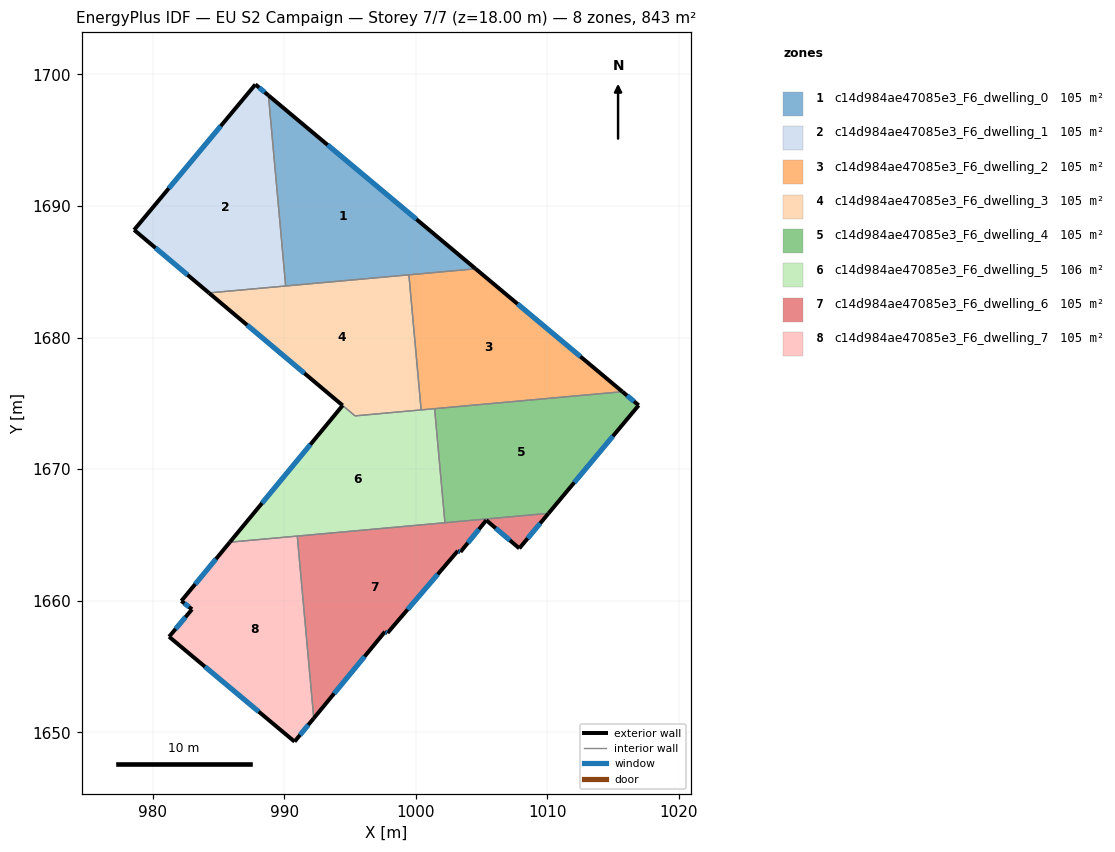
=== STOREY PLAN SPEC (per zone: floor XY polygon, exterior-wall plan segments, windows/doors) ===
zone 1: c14d984ae47085e3_F6_dwelling_0  (105.4 m²)
  floor: (1004.54, 1685.23) (990.10, 1683.92) (988.79, 1698.41)
  exterior wall: (1004.54, 1685.23) – (988.79, 1698.41)  [20.5 m]
    window: (1000.04, 1688.99) – (993.29, 1694.64)  [11.3 m²]
  interior walls: 3
zone 2: c14d984ae47085e3_F6_dwelling_1  (105.4 m²)
  floor: (988.79, 1698.41) (990.10, 1683.92) (984.27, 1683.39) (978.59, 1688.18) (987.80, 1699.24)
  exterior wall: (978.59, 1688.18) – (984.27, 1683.39)  [7.4 m]
    window: (980.21, 1686.81) – (982.65, 1684.76)  [4.1 m²]
  exterior wall: (987.80, 1699.24) – (978.59, 1688.18)  [14.4 m]
    window: (985.17, 1696.08) – (981.22, 1691.34)  [7.9 m²]
  exterior wall: (988.79, 1698.41) – (987.80, 1699.24)  [1.3 m]
    window: (988.51, 1698.65) – (988.09, 1699.00)  [0.7 m²]
  interior walls: 2
zone 3: c14d984ae47085e3_F6_dwelling_2  (105.4 m²)
  floor: (1015.70, 1675.89) (1000.40, 1674.50) (999.47, 1684.77) (1004.54, 1685.23)
  exterior wall: (1015.70, 1675.89) – (1004.54, 1685.23)  [14.6 m]
    window: (1012.51, 1678.56) – (1007.73, 1682.56)  [8.0 m²]
  interior walls: 4
zone 4: c14d984ae47085e3_F6_dwelling_3  (104.7 m²)
  floor: (999.47, 1684.77) (1000.40, 1674.50) (995.38, 1674.05) (984.27, 1683.39)
  exterior wall: (984.27, 1683.39) – (994.43, 1674.84)  [13.3 m]
    window: (987.18, 1680.95) – (991.53, 1677.29)  [7.3 m²]
  interior walls: 5
zone 5: c14d984ae47085e3_F6_dwelling_4  (105.4 m²)
  floor: (1016.93, 1674.85) (1010.08, 1666.64) (1002.21, 1665.93) (1001.42, 1674.60) (1015.70, 1675.89)
  exterior wall: (1016.93, 1674.85) – (1015.70, 1675.89)  [1.6 m]
    window: (1016.58, 1675.15) – (1016.05, 1675.59)  [0.9 m²]
  exterior wall: (1010.08, 1666.64) – (1016.93, 1674.85)  [10.7 m]
    window: (1012.04, 1668.99) – (1014.98, 1672.51)  [5.9 m²]
  interior walls: 3
zone 6: c14d984ae47085e3_F6_dwelling_5  (106.2 m²)
  floor: (1001.42, 1674.60) (1002.21, 1665.93) (985.86, 1664.45) (994.43, 1674.84) (995.38, 1674.05)
  exterior wall: (994.43, 1674.84) – (985.86, 1664.45)  [13.5 m]
    window: (991.98, 1671.87) – (988.31, 1667.42)  [7.4 m²]
  interior walls: 6
zone 7: c14d984ae47085e3_F6_dwelling_6  (105.4 m²)
  floor: (1010.08, 1666.64) (1007.86, 1663.98) (1005.35, 1666.12) (1003.39, 1663.71) (1003.19, 1663.79) (997.85, 1657.55) (997.65, 1657.64) (992.24, 1651.07) (990.99, 1664.91)
  exterior wall: (997.85, 1657.55) – (1003.19, 1663.79)  [8.2 m]
    window: (999.37, 1659.33) – (1001.66, 1662.01)  [4.5 m²]
  exterior wall: (997.65, 1657.64) – (997.85, 1657.55)  [0.2 m]
    window: (997.71, 1657.62) – (997.79, 1657.58)  [0.1 m²]
  exterior wall: (992.24, 1651.07) – (997.65, 1657.64)  [8.5 m]
    window: (993.79, 1652.94) – (996.10, 1655.76)  [4.7 m²]
  exterior wall: (1007.86, 1663.98) – (1010.08, 1666.64)  [3.5 m]
    window: (1008.50, 1664.74) – (1009.45, 1665.88)  [1.9 m²]
  exterior wall: (1005.35, 1666.12) – (1007.86, 1663.98)  [3.3 m]
    window: (1006.07, 1665.51) – (1007.15, 1664.59)  [1.8 m²]
  exterior wall: (1003.39, 1663.71) – (1005.35, 1666.12)  [3.1 m]
    window: (1003.95, 1664.40) – (1004.79, 1665.43)  [1.7 m²]
  exterior wall: (1003.19, 1663.79) – (1003.39, 1663.71)  [0.2 m]
    window: (1003.25, 1663.77) – (1003.33, 1663.73)  [0.1 m²]
  interior walls: 3
zone 8: c14d984ae47085e3_F6_dwelling_7  (105.4 m²)
  floor: (990.99, 1664.91) (992.24, 1651.07) (990.78, 1649.29) (981.24, 1657.26) (982.98, 1659.35) (982.17, 1659.98) (985.86, 1664.45)
  exterior wall: (982.17, 1659.98) – (982.98, 1659.35)  [1.0 m]
    window: (982.41, 1659.80) – (982.75, 1659.53)  [0.6 m²]
  exterior wall: (985.86, 1664.45) – (982.17, 1659.98)  [5.8 m]
    window: (984.81, 1663.17) – (983.23, 1661.26)  [3.2 m²]
  exterior wall: (990.78, 1649.29) – (992.24, 1651.07)  [2.3 m]
    window: (991.20, 1649.80) – (991.82, 1650.56)  [1.3 m²]
  exterior wall: (981.24, 1657.26) – (990.78, 1649.29)  [12.4 m]
    window: (983.97, 1654.99) – (988.06, 1651.57)  [6.8 m²]
  exterior wall: (982.98, 1659.35) – (981.24, 1657.26)  [2.7 m]
    window: (982.49, 1658.75) – (981.74, 1657.86)  [1.5 m²]
  interior walls: 2

=== DERIVED (storey summary) ===
Building: EU S2 Campaign
Storey: 7 of 7  (floor level z = 18.00 m)
Storey gross floor area: 843.3 m²
Zones on this storey: 8
  - c14d984ae47085e3_F6_dwelling_0: floor 105.4 m²; exterior wall 20.5 m (61.6 m²); 1 window(s) 11.3 m²; WWR 18.4%
  - c14d984ae47085e3_F6_dwelling_1: floor 105.4 m²; exterior wall 23.1 m (69.4 m²); 3 window(s) 12.7 m²; WWR 18.4%
  - c14d984ae47085e3_F6_dwelling_2: floor 105.4 m²; exterior wall 14.6 m (43.7 m²); 1 window(s) 8.0 m²; WWR 18.4%
  - c14d984ae47085e3_F6_dwelling_3: floor 104.7 m²; exterior wall 13.3 m (39.8 m²); 1 window(s) 7.3 m²; WWR 18.4%
  - c14d984ae47085e3_F6_dwelling_4: floor 105.4 m²; exterior wall 12.3 m (36.9 m²); 2 window(s) 6.8 m²; WWR 18.4%
  - c14d984ae47085e3_F6_dwelling_5: floor 106.2 m²; exterior wall 13.5 m (40.4 m²); 1 window(s) 7.4 m²; WWR 18.4%
  - c14d984ae47085e3_F6_dwelling_6: floor 105.4 m²; exterior wall 27.0 m (81.1 m²); 7 window(s) 14.9 m²; WWR 18.4%
  - c14d984ae47085e3_F6_dwelling_7: floor 105.4 m²; exterior wall 24.3 m (72.8 m²); 5 window(s) 13.4 m²; WWR 18.4%
Zone adjacency (shared interzone walls):
  - c14d984ae47085e3_F6_dwelling_0 ↔ c14d984ae47085e3_F6_dwelling_1
  - c14d984ae47085e3_F6_dwelling_0 ↔ c14d984ae47085e3_F6_dwelling_2
  - c14d984ae47085e3_F6_dwelling_0 ↔ c14d984ae47085e3_F6_dwelling_3
  - c14d984ae47085e3_F6_dwelling_1 ↔ c14d984ae47085e3_F6_dwelling_3
  - c14d984ae47085e3_F6_dwelling_2 ↔ c14d984ae47085e3_F6_dwelling_3
  - c14d984ae47085e3_F6_dwelling_2 ↔ c14d984ae47085e3_F6_dwelling_4
  - c14d984ae47085e3_F6_dwelling_2 ↔ c14d984ae47085e3_F6_dwelling_5
  - c14d984ae47085e3_F6_dwelling_3 ↔ c14d984ae47085e3_F6_dwelling_5
  - c14d984ae47085e3_F6_dwelling_4 ↔ c14d984ae47085e3_F6_dwelling_5
  - c14d984ae47085e3_F6_dwelling_4 ↔ c14d984ae47085e3_F6_dwelling_6
  - c14d984ae47085e3_F6_dwelling_5 ↔ c14d984ae47085e3_F6_dwelling_6
  - c14d984ae47085e3_F6_dwelling_5 ↔ c14d984ae47085e3_F6_dwelling_7
  - c14d984ae47085e3_F6_dwelling_6 ↔ c14d984ae47085e3_F6_dwelling_7